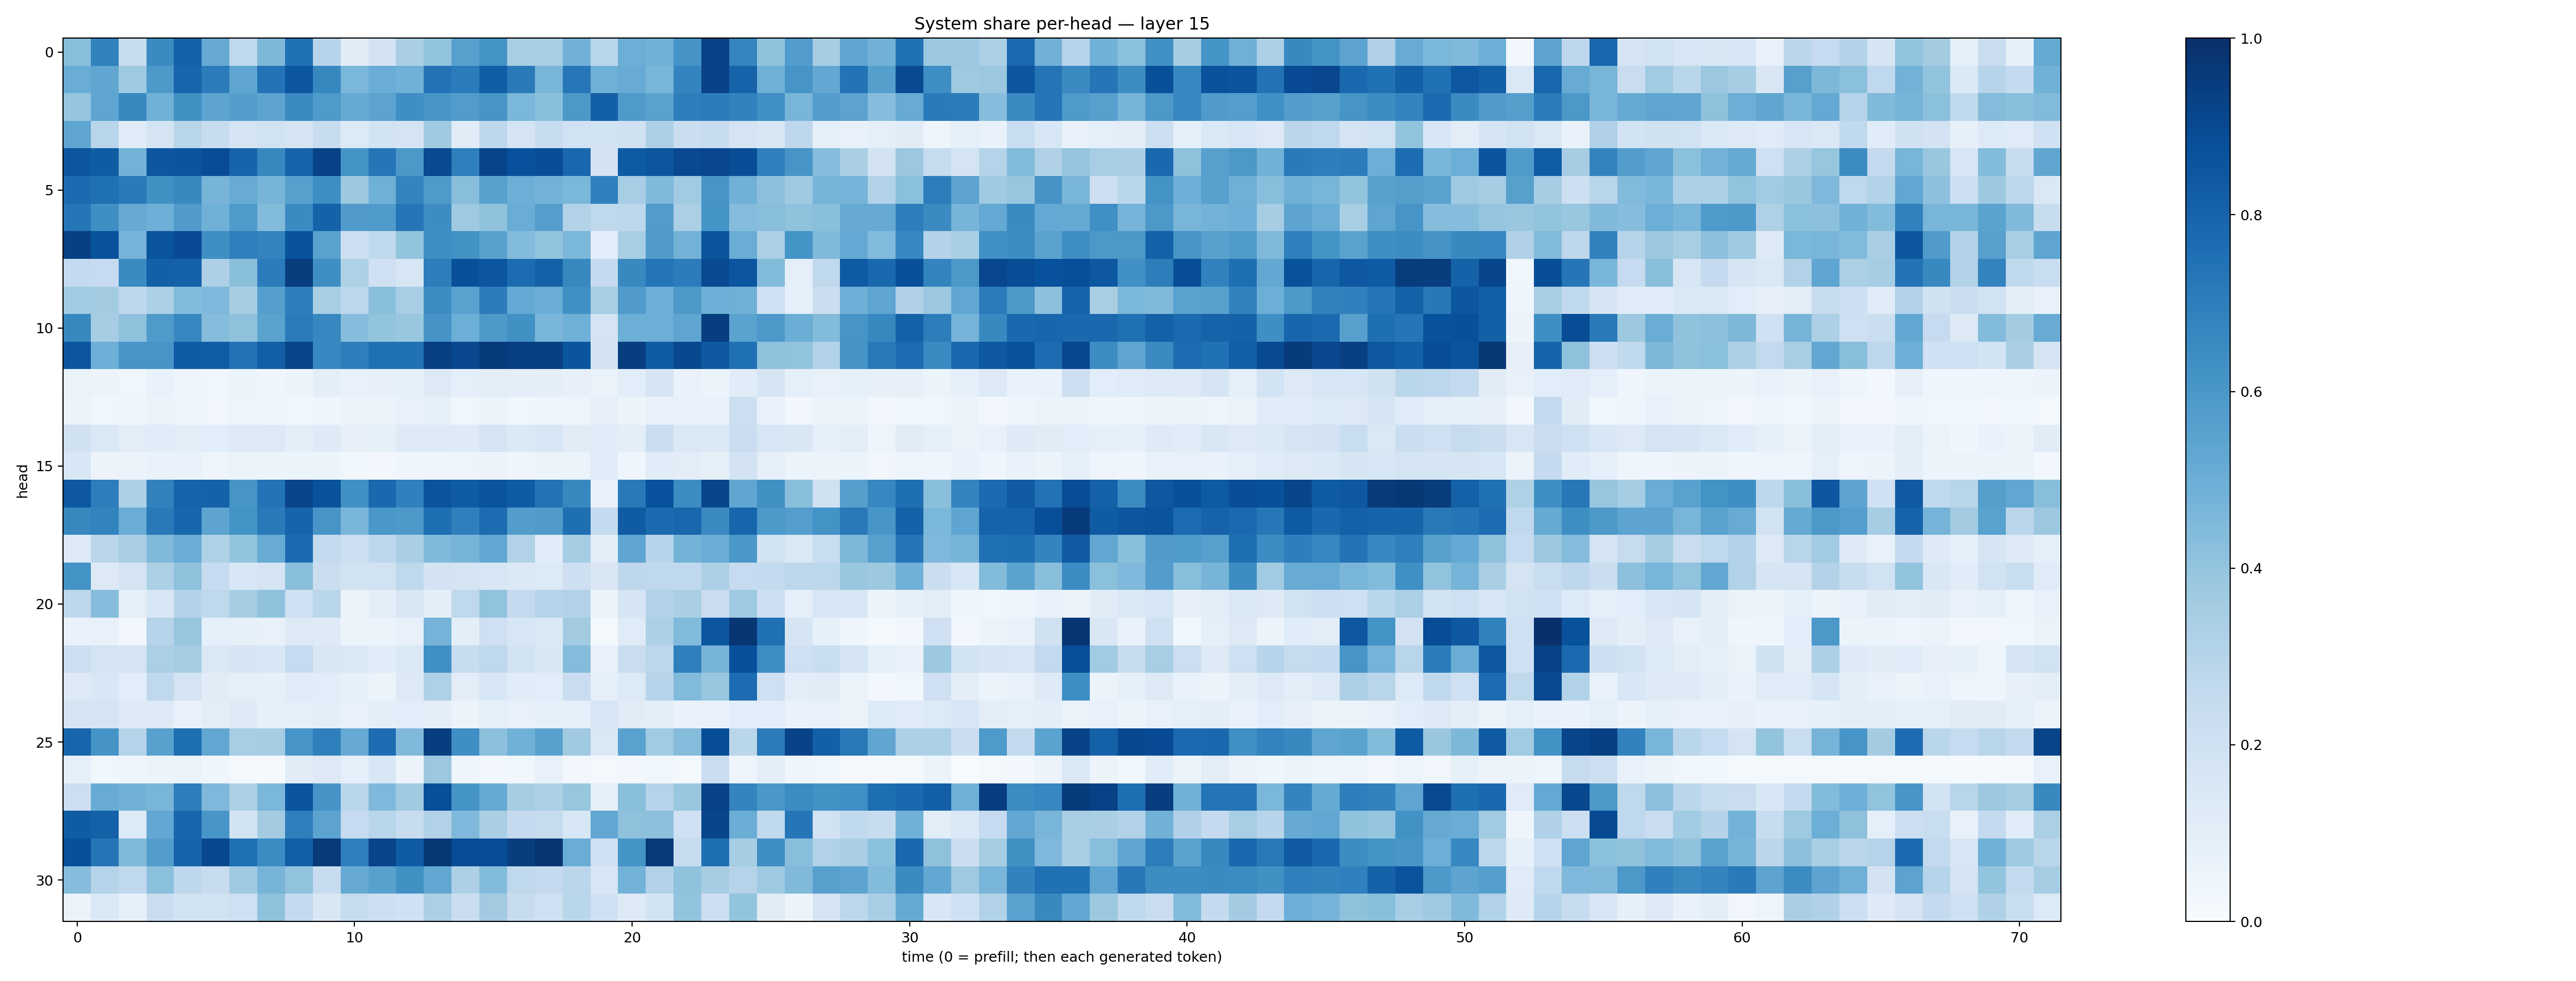

The file beside this chart, header and first rows:
0.42600465, 0.68740344, 0.23833099, 0.6515913, 0.80786663, 0.5128427, 0.2682598, 0.45390442, 0.75104904, 0.29970762, 0.110895626, 0.18093137, 0.33675808, 0.4013495, 0.5623265, 0.61964214, 0.3471354, 0.34745145, 0.48276183, 0.29049653, 0.49747086, 0.48524213, 0.6095709, 0.9258131
0.5078, 0.5351, 0.3743, 0.5913, 0.7942, 0.7063, 0.5389, 0.7398, 0.8517, 0.6602, 0.4575, 0.5067, 0.4845, 0.7387, 0.7032, 0.8232, 0.7135, 0.4649, 0.7231, 0.4918, 0.5092, 0.4651, 0.6754, 0.9224
0.3961, 0.5378, 0.6566, 0.4862, 0.6252, 0.5405, 0.5711, 0.5407, 0.6494, 0.5897, 0.5183, 0.5441, 0.6335, 0.6034, 0.5757, 0.6068, 0.4598, 0.4252, 0.5952, 0.8152, 0.5889, 0.5513, 0.6964, 0.7067
0.5375, 0.2924, 0.1161, 0.1776, 0.2899, 0.2361, 0.1701, 0.1879, 0.1759, 0.2389, 0.1349, 0.1843, 0.1777, 0.37, 0.1101, 0.2736, 0.1784, 0.242, 0.193, 0.188, 0.1984, 0.3257, 0.2229, 0.2413
0.8526, 0.83, 0.4768, 0.851, 0.8562, 0.8893, 0.8007, 0.6638, 0.8038, 0.929, 0.6137, 0.7343, 0.5954, 0.899, 0.6923, 0.9213, 0.8742, 0.8831, 0.7875, 0.1799, 0.8335, 0.855, 0.9001, 0.9089
0.7696, 0.7507, 0.7123, 0.6271, 0.6577, 0.4703, 0.5098, 0.4713, 0.5611, 0.6378, 0.3773, 0.49, 0.6753, 0.5893, 0.4272, 0.5576, 0.4973, 0.4771, 0.4579, 0.689, 0.3438, 0.4466, 0.3668, 0.6084
0.7338, 0.6364, 0.5145, 0.4957, 0.5787, 0.4909, 0.5872, 0.4384, 0.6512, 0.8079, 0.5785, 0.5827, 0.7279, 0.6407, 0.3727, 0.4084, 0.506, 0.57, 0.3102, 0.2724, 0.28, 0.5764, 0.334, 0.6148
0.9357, 0.8693, 0.4748, 0.8602, 0.8942, 0.6365, 0.6914, 0.677, 0.8666, 0.5522, 0.2155, 0.2717, 0.4004, 0.6386, 0.6245, 0.5558, 0.4409, 0.4043, 0.4593, 0.1059, 0.341, 0.5788, 0.478, 0.8579
0.2576, 0.2497, 0.6502, 0.8157, 0.8081, 0.3257, 0.4221, 0.7058, 0.9461, 0.6356, 0.322, 0.2021, 0.1612, 0.7003, 0.8787, 0.8545, 0.7676, 0.8094, 0.6636, 0.2527, 0.6582, 0.7349, 0.707, 0.8969
0.3643, 0.3577, 0.2757, 0.3305, 0.441, 0.4502, 0.3515, 0.5694, 0.6973, 0.3417, 0.2773, 0.4236, 0.3447, 0.6472, 0.5535, 0.7066, 0.523, 0.5059, 0.63, 0.3447, 0.5804, 0.4969, 0.5905, 0.4955
0.6629, 0.3497, 0.4123, 0.5881, 0.6661, 0.4351, 0.4119, 0.5504, 0.7102, 0.6678, 0.4329, 0.3993, 0.3875, 0.6119, 0.4984, 0.5913, 0.6289, 0.4621, 0.4905, 0.1721, 0.4993, 0.4979, 0.5375, 0.945
0.8531, 0.4934, 0.6063, 0.6079, 0.8317, 0.8246, 0.7439, 0.8189, 0.9171, 0.6652, 0.699, 0.7533, 0.7483, 0.9407, 0.909, 0.9536, 0.939, 0.9338, 0.8558, 0.1813, 0.9427, 0.8326, 0.9057, 0.8428
0.06386, 0.05664, 0.03882, 0.07005, 0.04964, 0.03695, 0.05243, 0.04581, 0.05401, 0.09529, 0.07286, 0.07881, 0.08311, 0.1314, 0.08847, 0.1036, 0.09916, 0.09752, 0.07987, 0.06507, 0.1073, 0.1662, 0.06659, 0.06131
0.06033, 0.03816, 0.03961, 0.06178, 0.04636, 0.03363, 0.04933, 0.04077, 0.03689, 0.04335, 0.05991, 0.05261, 0.07416, 0.0827, 0.03588, 0.0526, 0.03706, 0.03908, 0.04996, 0.07835, 0.05379, 0.07127, 0.07238, 0.06743
0.1985, 0.1465, 0.1023, 0.1142, 0.1025, 0.1071, 0.1238, 0.1305, 0.09843, 0.1214, 0.08117, 0.08339, 0.1235, 0.1277, 0.1248, 0.1783, 0.1396, 0.159, 0.1126, 0.1147, 0.09944, 0.2221, 0.1436, 0.1377
0.1537, 0.05637, 0.05655, 0.06801, 0.0698, 0.04945, 0.06572, 0.06104, 0.06009, 0.05352, 0.03827, 0.03042, 0.04541, 0.04725, 0.04823, 0.05796, 0.04554, 0.05728, 0.06582, 0.1184, 0.0467, 0.1154, 0.1037, 0.08461
0.8463, 0.7005, 0.3252, 0.6844, 0.8044, 0.8084, 0.6065, 0.7417, 0.918, 0.8653, 0.6304, 0.7826, 0.6886, 0.86, 0.8302, 0.8631, 0.8315, 0.7383, 0.6608, 0.07615, 0.718, 0.8714, 0.6482, 0.9109
0.6628, 0.6789, 0.5043, 0.7164, 0.7906, 0.5429, 0.6202, 0.7147, 0.8003, 0.6089, 0.461, 0.6006, 0.591, 0.7543, 0.6918, 0.7674, 0.5713, 0.5815, 0.7552, 0.2544, 0.8295, 0.7729, 0.7866, 0.6494
0.1292, 0.2819, 0.3365, 0.4475, 0.5002, 0.322, 0.3987, 0.5113, 0.771, 0.2568, 0.2152, 0.277, 0.3387, 0.446, 0.4726, 0.5253, 0.3132, 0.1159, 0.3518, 0.09959, 0.5353, 0.2939, 0.4782, 0.5065
0.6207, 0.1256, 0.1728, 0.3253, 0.4123, 0.2461, 0.1536, 0.1747, 0.4229, 0.2241, 0.1945, 0.1904, 0.2728, 0.1823, 0.1747, 0.1595, 0.1392, 0.136, 0.2116, 0.1493, 0.2742, 0.2694, 0.2688, 0.3341
0.2762, 0.4334, 0.09029, 0.1552, 0.3085, 0.2732, 0.3501, 0.4096, 0.2036, 0.2884, 0.05792, 0.09551, 0.1508, 0.101, 0.2695, 0.4042, 0.2511, 0.3038, 0.3145, 0.05865, 0.1717, 0.3099, 0.3396, 0.2268
0.06933, 0.07608, 0.03185, 0.3002, 0.3909, 0.08685, 0.08503, 0.07174, 0.1282, 0.1235, 0.05095, 0.05184, 0.07755, 0.4746, 0.09555, 0.205, 0.1605, 0.1404, 0.3594, 0.01759, 0.1199, 0.3273, 0.4428, 0.8541
0.2186, 0.1759, 0.1782, 0.335, 0.3487, 0.1445, 0.1693, 0.1529, 0.2494, 0.1506, 0.1479, 0.116, 0.1443, 0.6293, 0.2358, 0.2727, 0.1854, 0.1516, 0.4341, 0.0756, 0.2269, 0.2775, 0.6953, 0.4704
0.1255, 0.1534, 0.1081, 0.2666, 0.1722, 0.1127, 0.08732, 0.08231, 0.1198, 0.1093, 0.0821, 0.05923, 0.1312, 0.3234, 0.1022, 0.1534, 0.1152, 0.1072, 0.2284, 0.08798, 0.1335, 0.2939, 0.4423, 0.39
0.1792, 0.1725, 0.1222, 0.1308, 0.07625, 0.1037, 0.1228, 0.08299, 0.09105, 0.101, 0.07403, 0.09608, 0.108, 0.09778, 0.05838, 0.08658, 0.07492, 0.08754, 0.09186, 0.1588, 0.113, 0.09953, 0.06949, 0.07489
0.7953, 0.6108, 0.2989, 0.556, 0.7588, 0.5286, 0.344, 0.349, 0.6089, 0.6948, 0.5135, 0.7623, 0.4463, 0.944, 0.6352, 0.4167, 0.4856, 0.5561, 0.3681, 0.1463, 0.5517, 0.3637, 0.4352, 0.8831
0.0898, 0.03795, 0.0398, 0.05231, 0.06562, 0.04259, 0.01862, 0.01361, 0.1129, 0.1316, 0.09187, 0.1538, 0.05542, 0.3812, 0.04584, 0.03099, 0.0389, 0.07192, 0.02988, 0.01728, 0.02801, 0.0363, 0.02115, 0.2206
0.2151, 0.5091, 0.4825, 0.4679, 0.6967, 0.4523, 0.3308, 0.458, 0.8573, 0.6118, 0.2874, 0.4518, 0.3679, 0.8808, 0.616, 0.5177, 0.3493, 0.3307, 0.3943, 0.0925, 0.4255, 0.2975, 0.3896, 0.9299
0.8316, 0.8097, 0.1336, 0.5287, 0.7923, 0.6024, 0.1874, 0.3566, 0.6943, 0.5452, 0.2495, 0.2899, 0.237, 0.3127, 0.4526, 0.3397, 0.2524, 0.2453, 0.1561, 0.529, 0.4115, 0.4154, 0.2067, 0.9172
0.8764, 0.7304, 0.449, 0.5703, 0.7989, 0.9042, 0.7511, 0.6461, 0.8199, 0.9612, 0.693, 0.9198, 0.8296, 0.9701, 0.8895, 0.8896, 0.9477, 0.9781, 0.504, 0.2074, 0.6145, 0.9642, 0.2442, 0.7552
0.4309, 0.304, 0.2677, 0.418, 0.2767, 0.2384, 0.3683, 0.4693, 0.4035, 0.2398, 0.5151, 0.5557, 0.6274, 0.529, 0.3266, 0.4387, 0.2716, 0.2513, 0.2848, 0.1617, 0.4786, 0.3121, 0.4069, 0.3491
0.06562, 0.1435, 0.08327, 0.229, 0.1869, 0.1893, 0.2047, 0.4108, 0.2567, 0.1488, 0.2348, 0.213, 0.2031, 0.333, 0.2263, 0.3625, 0.2361, 0.2084, 0.2859, 0.2024, 0.1252, 0.1853, 0.4, 0.2153
